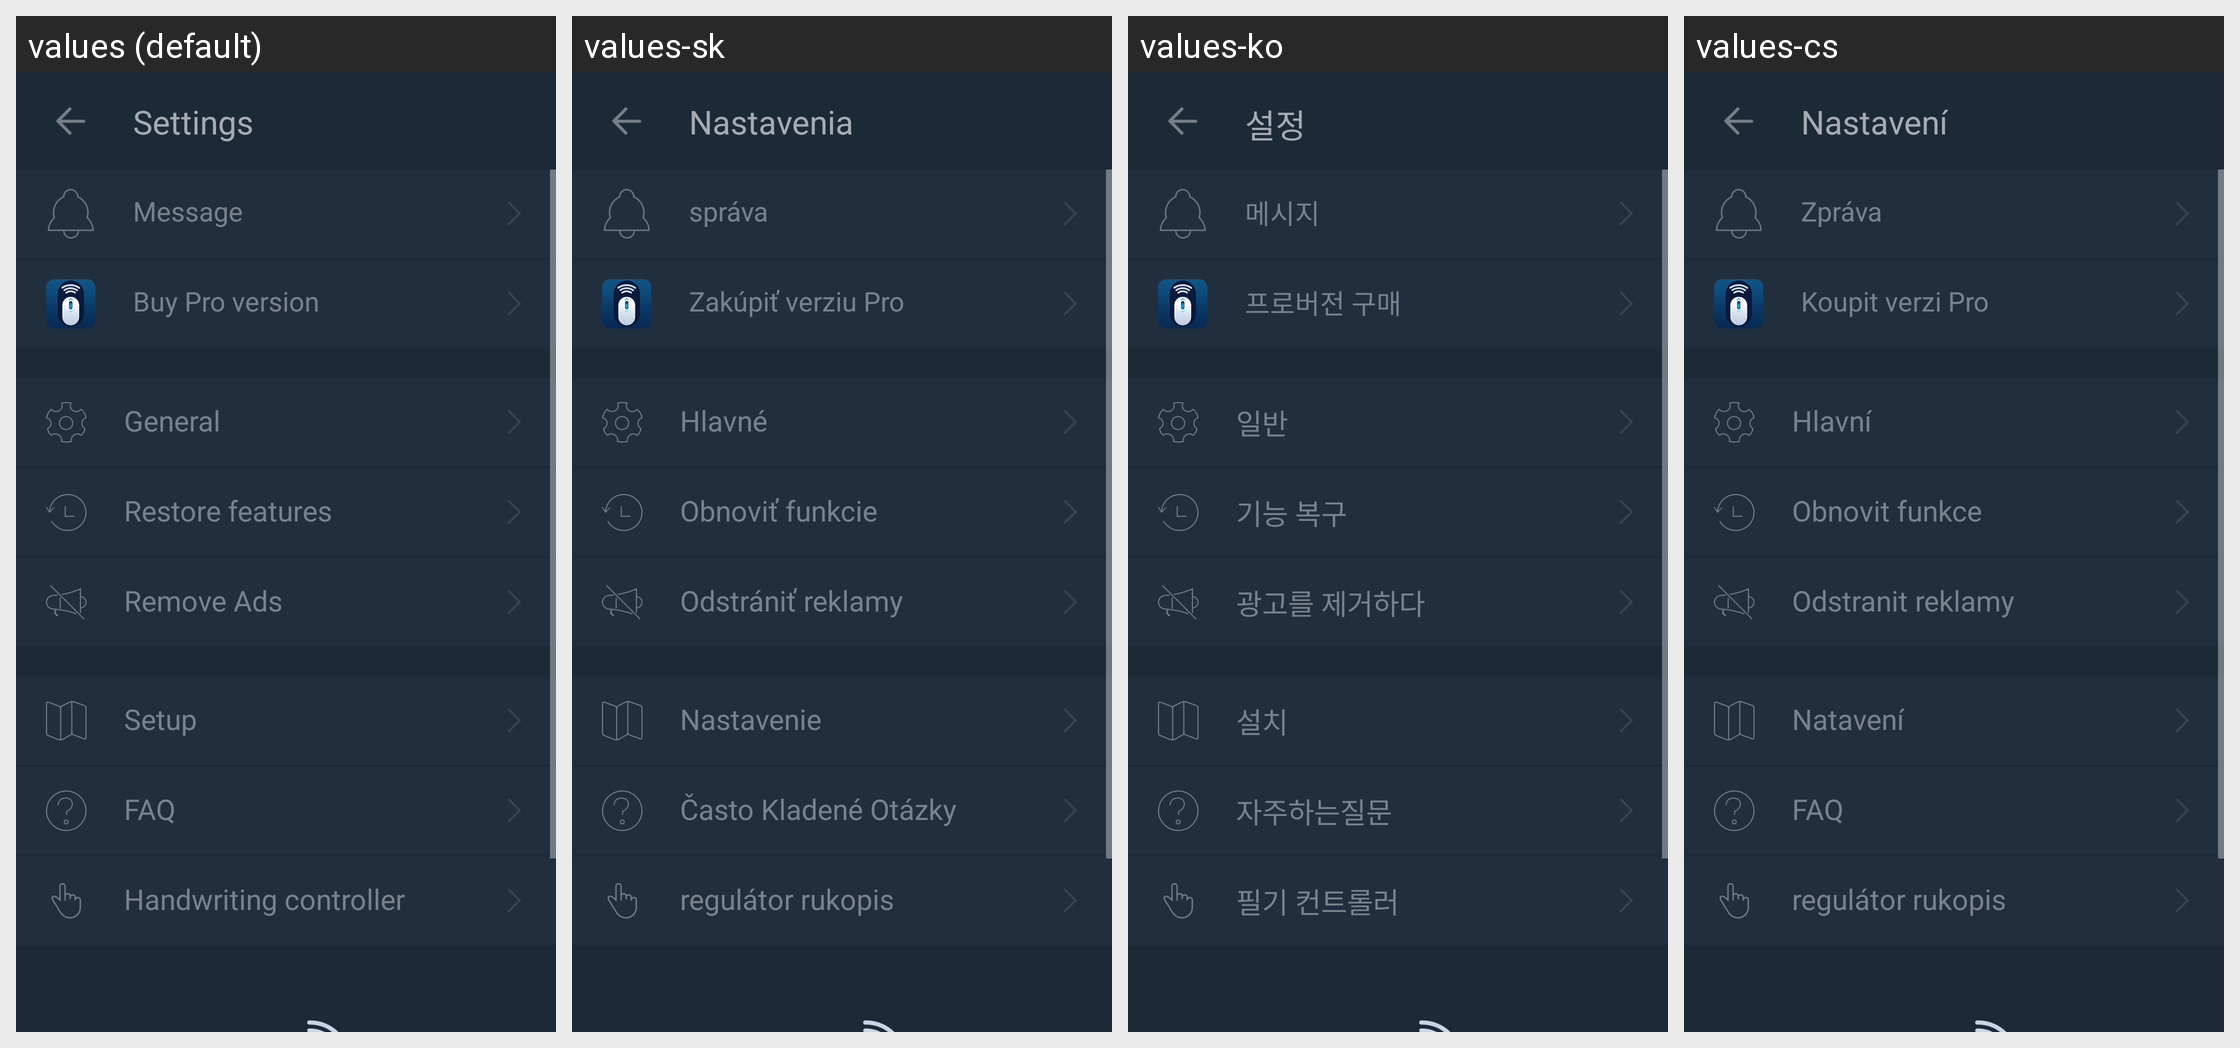

Strings drawn on this Android screen and how each of the app's shown locales translates them:
Android screen res/layout/activity_setting.xml rendered under 4 locales, left to right: values (default), values-sk, values-ko, values-cs. Device: Nexus 5 (rendered at 1080×1920; each locale shown at half size, 540×960, under a caption strip naming it); theme AppTheme.
Other locales in the repository, not shown: values-bs, values-de, values-el, values-es, values-fr, values-lt, values-nl, values-pl, values-pt, values-ro, values-ru, values-tr, values-zh-rCN.
Strings drawn on this screen, with the default value and each locale's value (text and hints the layout hard-codes, and strings that could not be matched under every locale, appear in the picture but are not listed):

setting_name
  values: Settings
  values-sk: Nastavenia
  values-ko: 설정
  values-cs: Nastavení

setting_message
  values: Message
  values-sk: správa
  values-ko: 메시지
  values-cs: Zpráva

setting_buy_pro
  values: Buy Pro version
  values-sk: Zakúpiť verziu Pro
  values-ko: 프로버전 구매
  values-cs: Koupit verzi Pro

setting_General
  values: General
  values-sk: Hlavné
  values-ko: 일반
  values-cs: Hlavní

setting_restore_features
  values: Restore features
  values-sk: Obnoviť funkcie
  values-ko: 기능 복구
  values-cs: Obnovit funkce

setting_removeads
  values: Remove Ads
  values-sk: Odstrániť reklamy
  values-ko: 광고를 제거하다
  values-cs: Odstranit reklamy

setting_setup
  values: Setup
  values-sk: Nastavenie
  values-ko: 설치
  values-cs: Natavení

setting_FAQ
  values: FAQ
  values-sk: Často Kladené Otázky
  values-ko: 자주하는질문
  values-cs: FAQ

hw_handwriting
  values: Handwriting controller
  values-sk: regulátor rukopis
  values-ko: 필기 컨트롤러
  values-cs: regulátor rukopis
